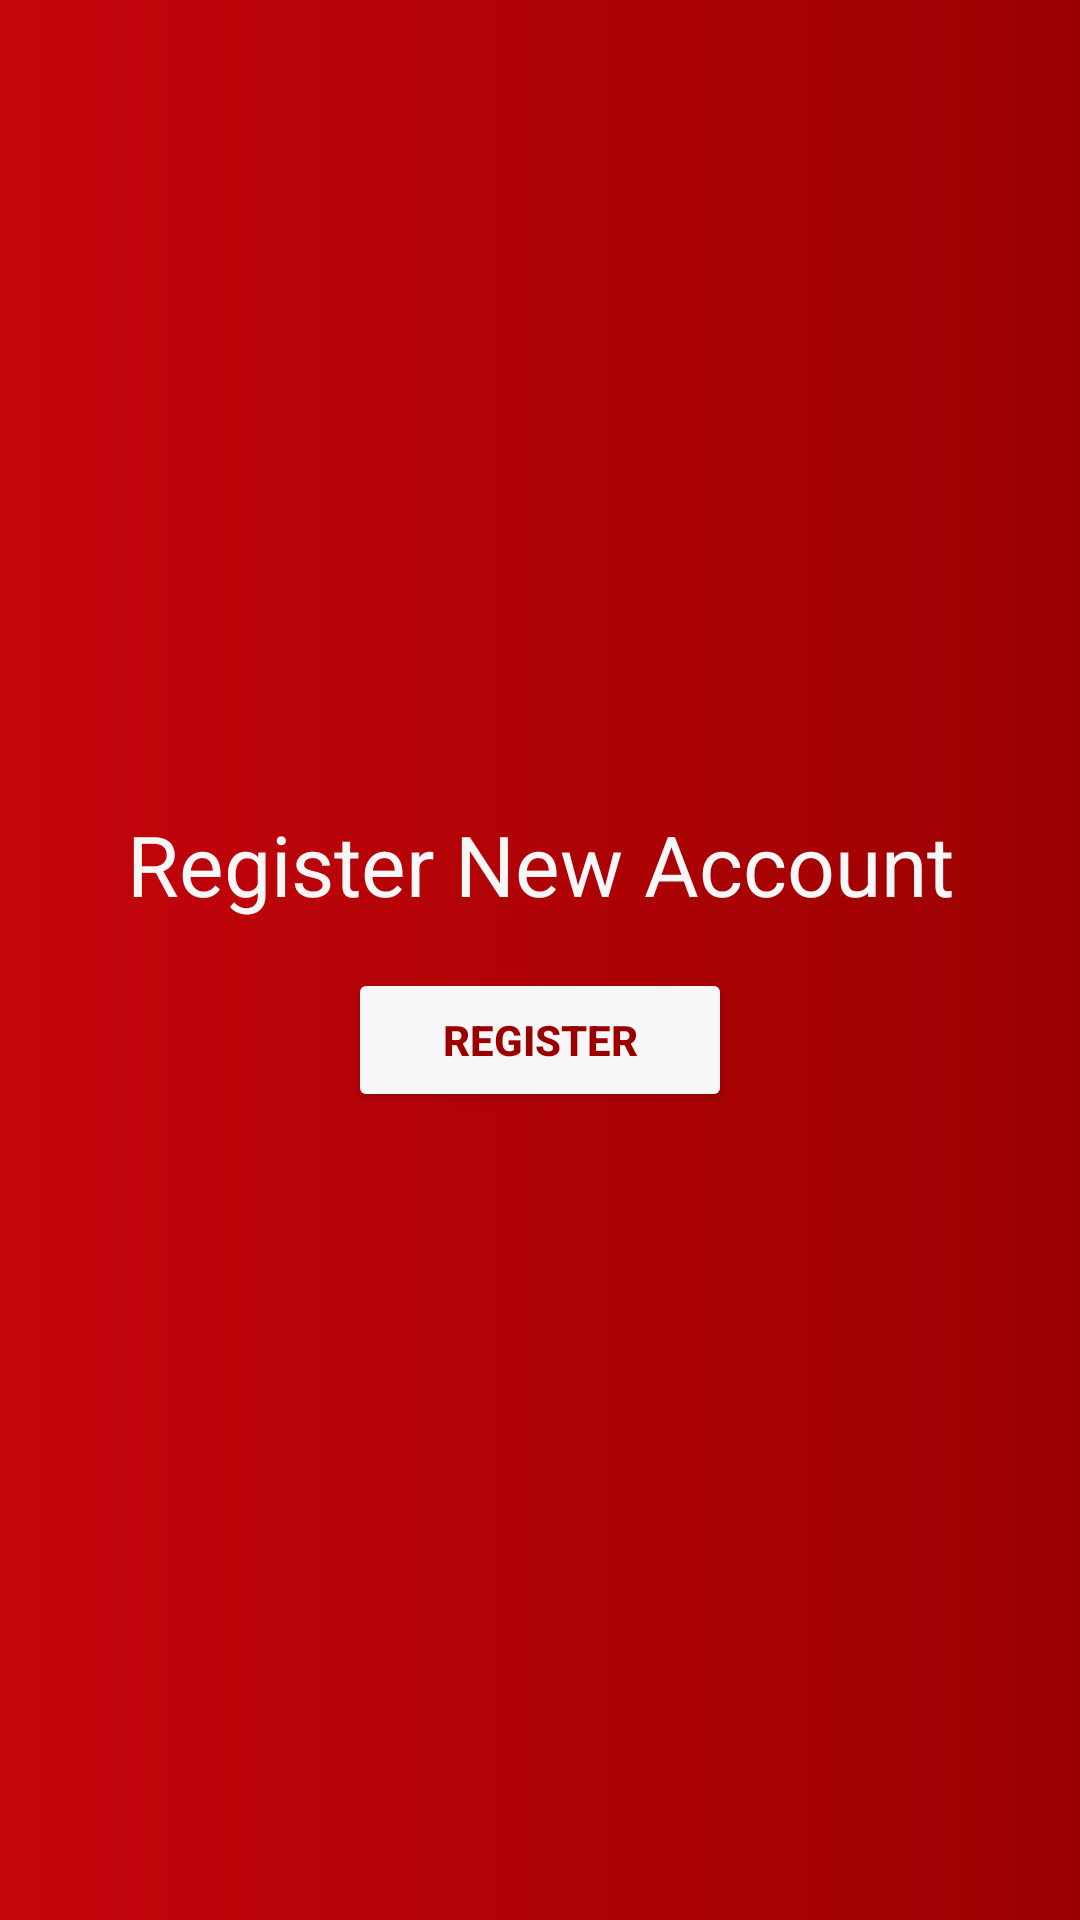

The Android layout XML behind this screen, and the referenced resources:
<!-- AndroidManifest.xml: application theme Theme.BadgerConnect -->
<!-- res/layout/activity_pdf.xml -->
<?xml version="1.0" encoding="utf-8"?>
<LinearLayout xmlns:android="http://schemas.android.com/apk/res/android"
    xmlns:tools="http://schemas.android.com/tools"
    android:layout_width="match_parent"
    android:layout_height="match_parent"
    android:background="@drawable/login_bg"
    android:gravity="center"
    android:orientation="vertical"
    android:padding="26dp"
    tools:context=".DARSparsing">

    <TextView
        android:id="@+id/courseNamesTextView"
        android:layout_width="match_parent"
        android:layout_height="wrap_content"
        android:layout_marginBottom="16dp"
        android:gravity="center"
        android:text="Register New Account"
        android:textColor="@color/colorAccent"
        android:textSize="28sp" />
    <Button
        android:id="@+id/register"
        android:layout_width="128dp"
        android:layout_height="wrap_content"
        android:text="REGISTER"
        android:textStyle="bold"
        android:textColor="@color/colorPrimaryDark"
        android:backgroundTint="@color/colorAccent"
        android:onClick="onClick"/>


</LinearLayout>
<!-- resources referenced by this layout -->
<resources>
  <color name="colorAccent">#F7F7F7</color>
  <color name="colorPrimaryDark">#9B0000</color>
  <!-- drawable login_bg (drawable) -->
  <?xml version="1.0" encoding="utf-8"?>
  <shape xmlns:android="http://schemas.android.com/apk/res/android">
  
      <gradient
          android:endColor="@color/colorPrimaryDark"
          android:startColor="@color/colorPrimary">
      </gradient>
  
  </shape>
  <style name="Theme.BadgerConnect" parent="Theme.MaterialComponents.DayNight.DarkActionBar">
          
          <item name="colorPrimary">@color/purple_500</item>
          <item name="colorPrimaryVariant">@color/purple_700</item>
          <item name="colorOnPrimary">@color/white</item>
          
          <item name="colorSecondary">@color/teal_200</item>
          <item name="colorSecondaryVariant">@color/teal_700</item>
          <item name="colorOnSecondary">@color/black</item>
          
          <item name="android:statusBarColor">?attr/colorPrimaryVariant</item>
  
          
          <item name="actionBarSize">60dp</item>
  
  
      </style>
  <color name="colorPrimary">#C5050C</color>
  <color name="purple_500">#EE1111</color>
  <color name="purple_700">#E30505</color>
  <color name="white">#FFFFFFFF</color>
  <color name="teal_200">#FF03DAC5</color>
  <color name="teal_700">#FF018786</color>
  <color name="black">#FF000000</color>
</resources>
